6-way image classification set "Final" from GitHub (Ren-GT/Final); label vocabulary: corn cercospora leaf spot, corn northern leaf blight, pepper bacterial spot, potato early blight, potato late blight, potato healthy.

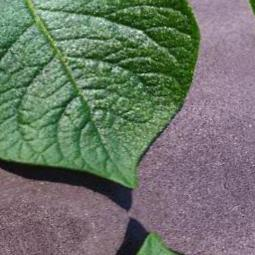
Label: potato healthy

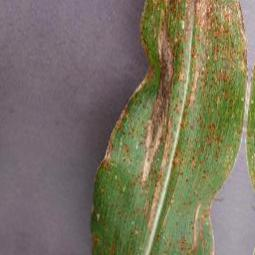
Label: corn northern leaf blight

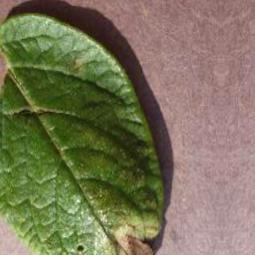
Label: potato late blight

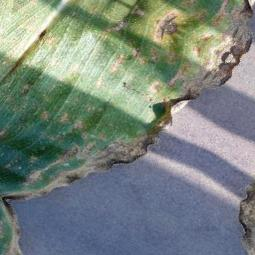
Label: corn cercospora leaf spot

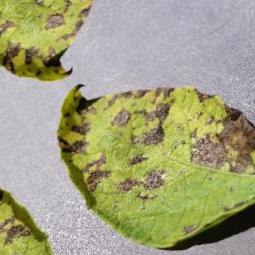
Label: potato early blight

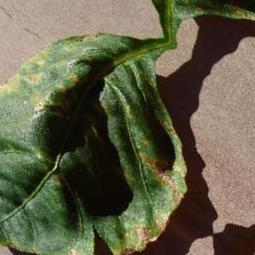
Label: pepper bacterial spot
